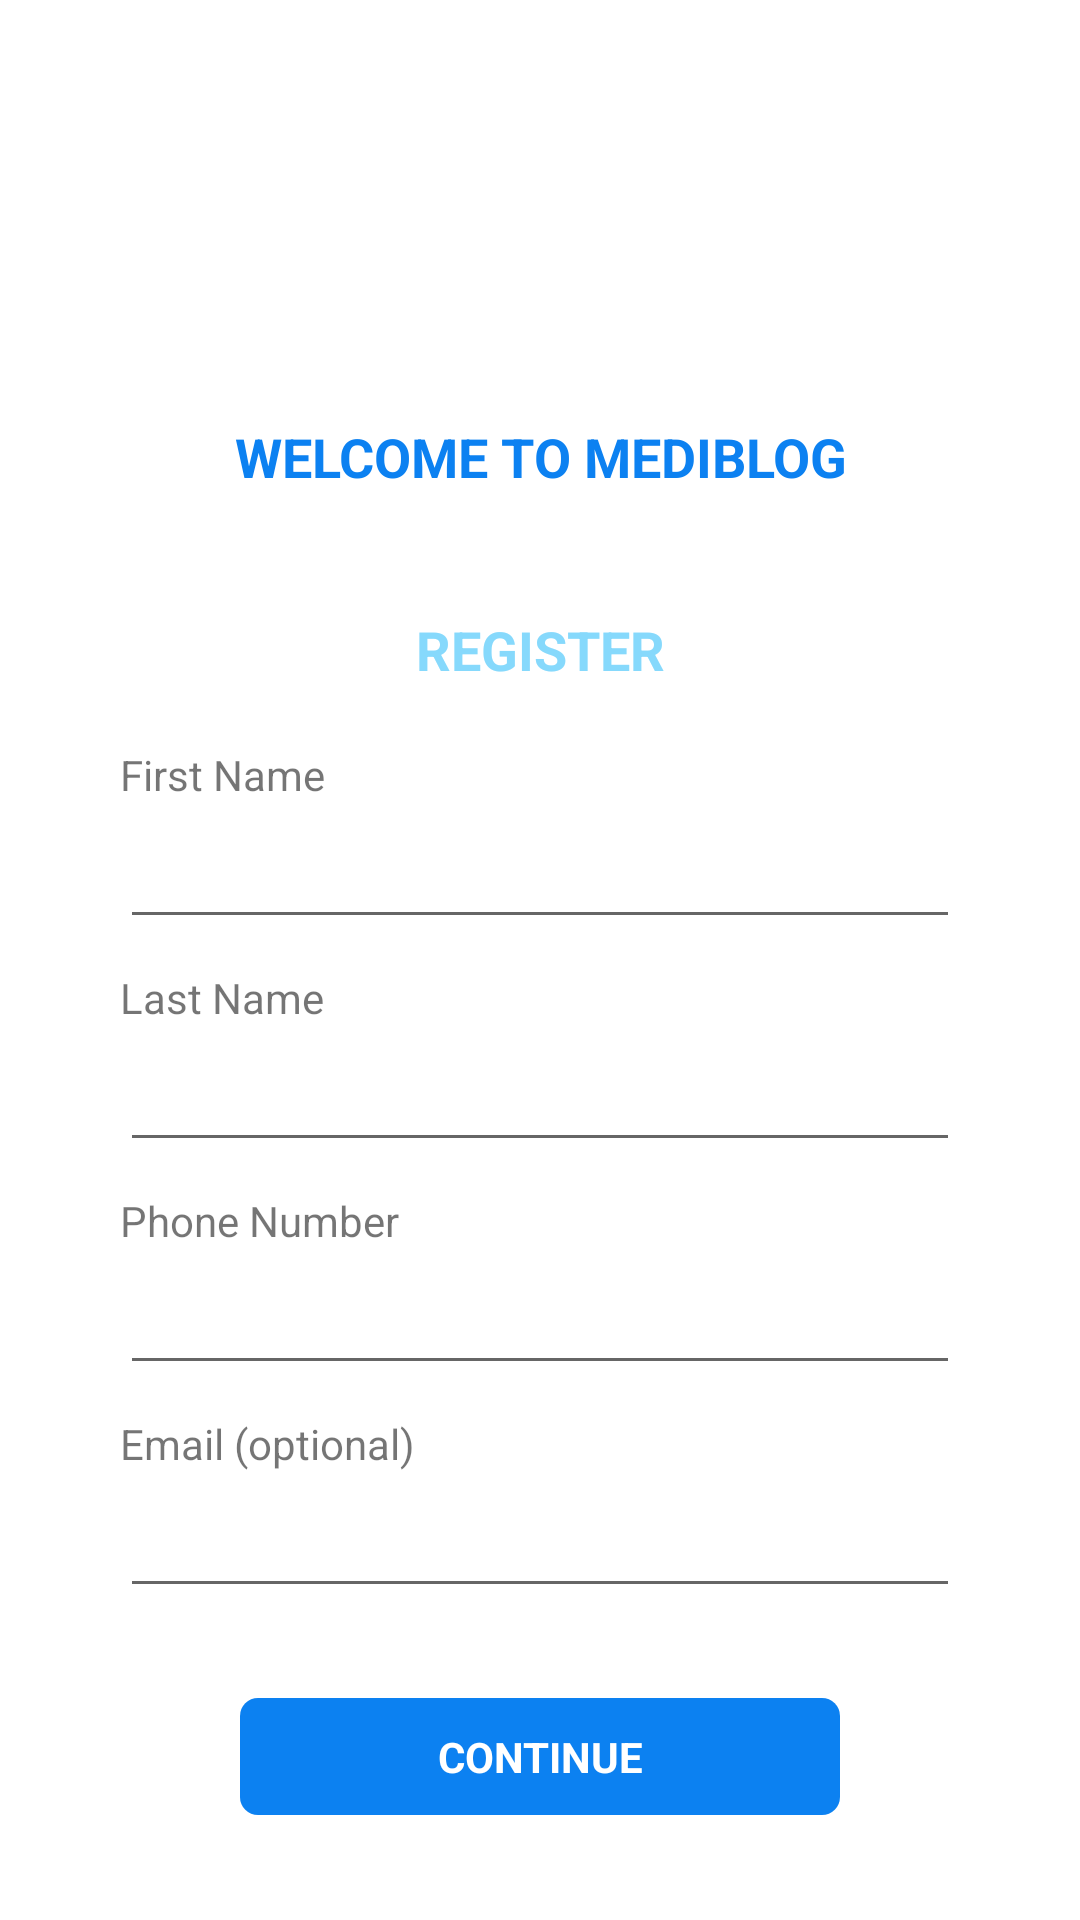

Produce the Android XML layout that renders to this screen, including the resource entries it uses.
<!-- AndroidManifest.xml: application theme Theme.MediBlog -->
<!-- res/layout/activity_sign_up.xml -->
<?xml version="1.0" encoding="utf-8"?>
<layout xmlns:android="http://schemas.android.com/apk/res/android"
    xmlns:app="http://schemas.android.com/apk/res-auto"
    xmlns:tools="http://schemas.android.com/tools">

    <RelativeLayout
        android:layout_width="match_parent"
        android:layout_height="match_parent"
        tools:context=".SIgnUpActivity">

        <ImageView
            android:id="@+id/image_view_logo"
            android:layout_width="match_parent"
            android:layout_height="80sp"
            android:layout_marginTop="40dp"
            android:src="@drawable/logo" />

        <TextView
            android:id="@+id/text_view_app"
            android:layout_width="match_parent"
            android:layout_height="wrap_content"
            android:layout_below="@+id/image_view_logo"
            android:layout_marginTop="20dp"
            android:text="WELCOME TO MEDIBLOG"
            android:textAlignment="center"
            android:textColor="@color/purple_500"
            android:textSize="18sp"
            android:textStyle="bold" />

        <TextView
            android:id="@+id/text_view_title"
            android:layout_width="match_parent"
            android:layout_height="wrap_content"
            android:layout_below="@+id/text_view_app"
            android:layout_marginStart="40dp"
            android:layout_marginTop="40dp"
            android:layout_marginEnd="40dp"
            android:text="REGISTER"
            android:textAlignment="center"
            android:textColor="@color/purple_200"
            android:textSize="18sp"
            android:textStyle="bold" />

        <TextView
            android:id="@+id/text_view_first_name"
            android:layout_width="match_parent"
            android:layout_height="wrap_content"
            android:layout_below="@id/text_view_title"
            android:layout_marginStart="40dp"
            android:layout_marginTop="20dp"
            android:layout_marginEnd="40dp"
            android:text="First Name" />

        <TextView
            android:id="@+id/text_view_first_name_error"
            android:layout_width="match_parent"
            android:layout_height="wrap_content"
            android:layout_below="@id/text_view_title"
            android:layout_marginStart="40dp"
            android:layout_marginTop="20dp"
            android:layout_marginEnd="40dp"
            android:text="Error"
            android:textAlignment="textEnd"
            android:textColor="@color/red"
            android:visibility="gone" />

        <EditText
            android:id="@+id/edit_text_first_name"
            android:layout_width="match_parent"
            android:layout_height="wrap_content"
            android:layout_below="@id/text_view_first_name"
            android:layout_marginStart="40dp"
            android:layout_marginTop="4dp"
            android:layout_marginEnd="40dp"
            android:inputType="text"
            android:singleLine="true" />

        <TextView
            android:id="@+id/text_view_last_name"
            android:layout_width="match_parent"
            android:layout_height="wrap_content"
            android:layout_below="@id/edit_text_first_name"
            android:layout_marginStart="40dp"
            android:layout_marginTop="10dp"
            android:layout_marginEnd="40dp"
            android:text="Last Name" />

        <TextView
            android:id="@+id/text_view_last_name_error"
            android:layout_width="match_parent"
            android:layout_height="wrap_content"
            android:layout_below="@id/edit_text_first_name"
            android:layout_marginStart="40dp"
            android:layout_marginTop="10dp"
            android:layout_marginEnd="40dp"
            android:text="Error"
            android:textAlignment="textEnd"
            android:textColor="@color/red"
            android:visibility="gone" />

        <EditText
            android:id="@+id/edit_text_last_name"
            android:layout_width="match_parent"
            android:layout_height="wrap_content"
            android:layout_below="@id/text_view_last_name"
            android:layout_marginStart="40dp"
            android:layout_marginTop="4dp"
            android:layout_marginEnd="40dp"
            android:inputType="text"
            android:singleLine="true" />

        <TextView
            android:id="@+id/text_view_phone_no"
            android:layout_width="match_parent"
            android:layout_height="wrap_content"
            android:layout_below="@id/edit_text_last_name"
            android:layout_marginStart="40dp"
            android:layout_marginTop="10dp"
            android:layout_marginEnd="40dp"
            android:text="Phone Number" />

        <TextView
            android:id="@+id/text_view_phone_no_error"
            android:layout_width="match_parent"
            android:layout_height="wrap_content"
            android:layout_below="@id/edit_text_last_name"
            android:layout_marginStart="40dp"
            android:layout_marginTop="10dp"
            android:layout_marginEnd="40dp"
            android:text="Error"
            android:textAlignment="textEnd"
            android:textColor="@color/red"
            android:visibility="gone" />

        <EditText
            android:id="@+id/edit_text_phone_no"
            android:layout_width="match_parent"
            android:layout_height="wrap_content"
            android:layout_below="@id/text_view_phone_no"
            android:layout_marginStart="40dp"
            android:layout_marginTop="4dp"
            android:layout_marginEnd="40dp"
            android:inputType="number"
            android:singleLine="true" />

        <TextView
            android:id="@+id/text_view_email"
            android:layout_width="match_parent"
            android:layout_height="wrap_content"
            android:layout_below="@id/edit_text_phone_no"
            android:layout_marginStart="40dp"
            android:layout_marginTop="10dp"
            android:layout_marginEnd="40dp"
            android:text="Email (optional)" />

        <TextView
            android:id="@+id/text_view_email_error"
            android:layout_width="match_parent"
            android:layout_height="wrap_content"
            android:layout_below="@id/edit_text_phone_no"
            android:layout_marginStart="40dp"
            android:layout_marginTop="10dp"
            android:layout_marginEnd="40dp"
            android:text="Error"
            android:textAlignment="textEnd"
            android:textColor="@color/red"
            android:visibility="gone" />

        <EditText
            android:id="@+id/edit_text_email"
            android:layout_width="match_parent"
            android:layout_height="wrap_content"
            android:layout_below="@id/text_view_email"
            android:layout_marginStart="40dp"
            android:layout_marginTop="4dp"
            android:layout_marginEnd="40dp"
            android:inputType="text"
            android:singleLine="true" />

        <TextView
            android:id="@+id/text_view_continue"
            android:layout_width="match_parent"
            android:layout_height="wrap_content"
            android:layout_below="@+id/edit_text_email"
            android:layout_centerInParent="true"
            android:layout_marginStart="80dp"
            android:layout_marginTop="30dp"
            android:layout_marginEnd="80dp"
            android:background="@drawable/btn_login"
            android:padding="10dp"
            android:text="CONTINUE"
            android:textAlignment="center"
            android:textColor="#FFF"
            android:textSize="14sp"
            android:textStyle="bold" />

    </RelativeLayout>
</layout>
<!-- resources referenced by this layout -->
<resources>
  <color name="purple_200">#86D9FC</color>
  <color name="purple_500">#0c81f1</color>
  <color name="red">#F44336</color>
  <!-- drawable btn_login (drawable) -->
  <?xml version="1.0" encoding="utf-8"?>
  <shape xmlns:android="http://schemas.android.com/apk/res/android"
      android:shape="rectangle">
  
      <solid
          android:color="@color/teal_200"/>
  
      <corners
          android:radius="6dp"/>
  
  </shape>
  <style name="Theme.MediBlog" parent="Theme.MaterialComponents.DayNight.NoActionBar">
          
          <item name="colorPrimary">@color/purple_500</item>
          <item name="colorPrimaryVariant">@color/purple_700</item>
          <item name="colorOnPrimary">@color/white</item>
          
          <item name="colorSecondary">@color/teal_200</item>
          <item name="colorSecondaryVariant">@color/teal_700</item>
          <item name="colorOnSecondary">@color/black</item>
          
          <item name="android:statusBarColor" tools:targetApi="l">?attr/colorPrimaryVariant</item>
          
      </style>
  <color name="teal_200">#0c81f1</color>
  <color name="purple_700">#0c81f1</color>
  <color name="white">#FFFFFFFF</color>
  <color name="teal_700">#FF018786</color>
  <color name="black">#FF000000</color>
</resources>
